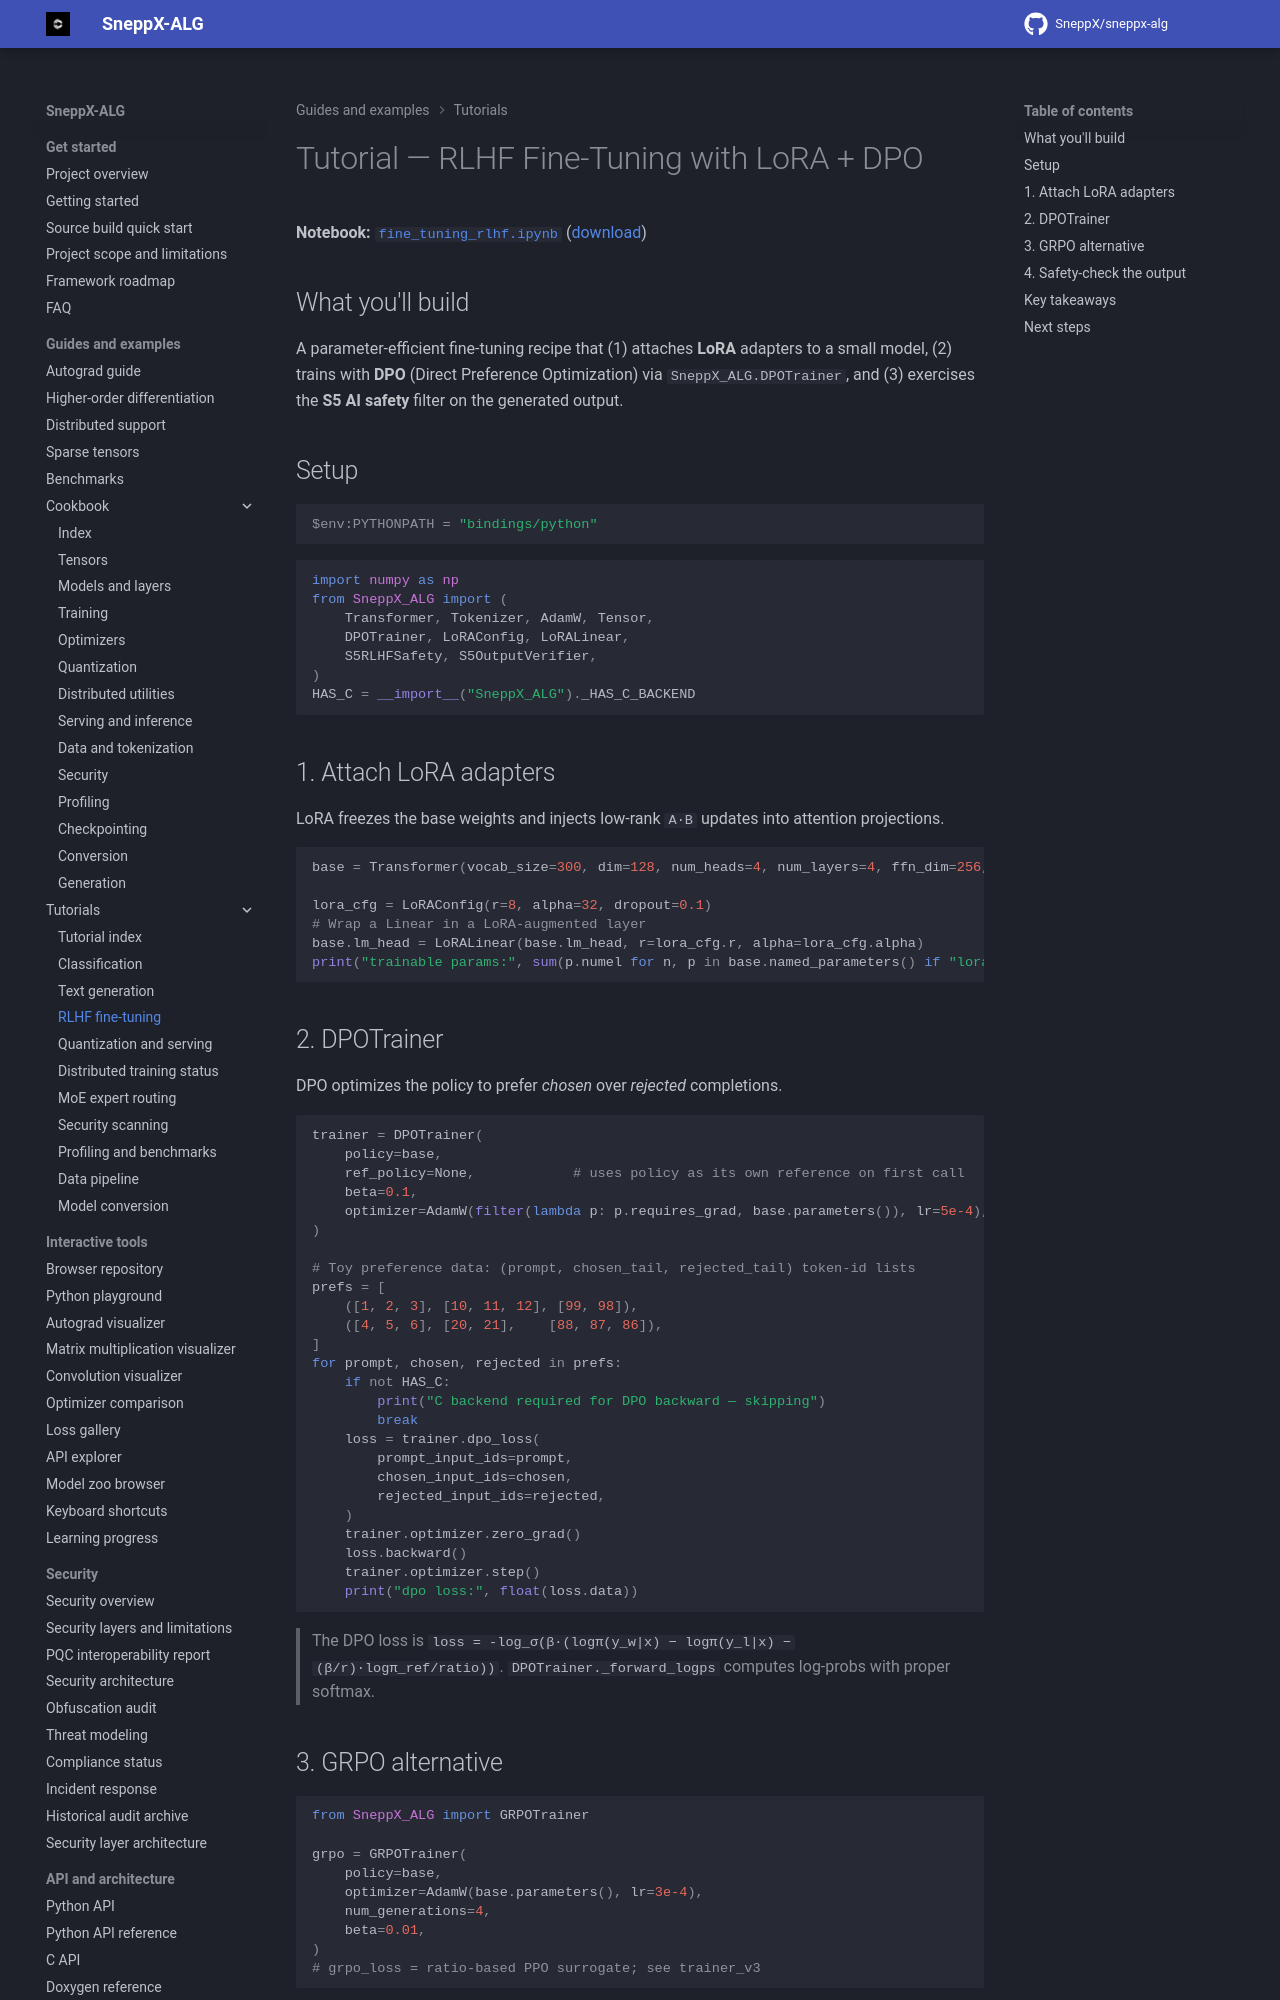

repository: SneppX/sneppx-alg · page: 1.5.3/tutorials/fine_tuning_rlhf/index.html · generator: mkdocs

---
description: "Tutorial: parameter-efficient RLHF fine-tuning in SneppX-ALG with LoRA adapters and Direct Preference Optimization."
---

# Tutorial — RLHF Fine-Tuning with LoRA + DPO

**Notebook:** [`fine_tuning_rlhf.ipynb`](https://github.com/SneppX/sneppx-alg/blob/main/notebooks/fine_tuning_rlhf.ipynb)
([download](https://github.com/SneppX/sneppx-alg/blob/main/notebooks/fine_tuning_rlhf.ipynb))

## What you'll build

A parameter-efficient fine-tuning recipe that (1) attaches **LoRA** adapters
to a small model, (2) trains with **DPO** (Direct Preference Optimization) via
`SneppX_ALG.DPOTrainer`, and (3) exercises the **S5 AI safety** filter on the
generated output.

## Setup

```powershell
$env:PYTHONPATH = "bindings/python"
```

```python
import numpy as np
from SneppX_ALG import (
    Transformer, Tokenizer, AdamW, Tensor,
    DPOTrainer, LoRAConfig, LoRALinear,
    S5RLHFSafety, S5OutputVerifier,
)
HAS_C = __import__("SneppX_ALG")._HAS_C_BACKEND
```

## 1. Attach LoRA adapters

LoRA freezes the base weights and injects low-rank `A·B` updates into attention
projections.

```python
base = Transformer(vocab_size=300, dim=128, num_heads=4, num_layers=4, ffn_dim=256, max_seq_len=64)

lora_cfg = LoRAConfig(r=8, alpha=32, dropout=0.1)
# Wrap a Linear in a LoRA-augmented layer
base.lm_head = LoRALinear(base.lm_head, r=lora_cfg.r, alpha=lora_cfg.alpha)
print("trainable params:", sum(p.numel for n, p in base.named_parameters() if "lora_" in n))
```
